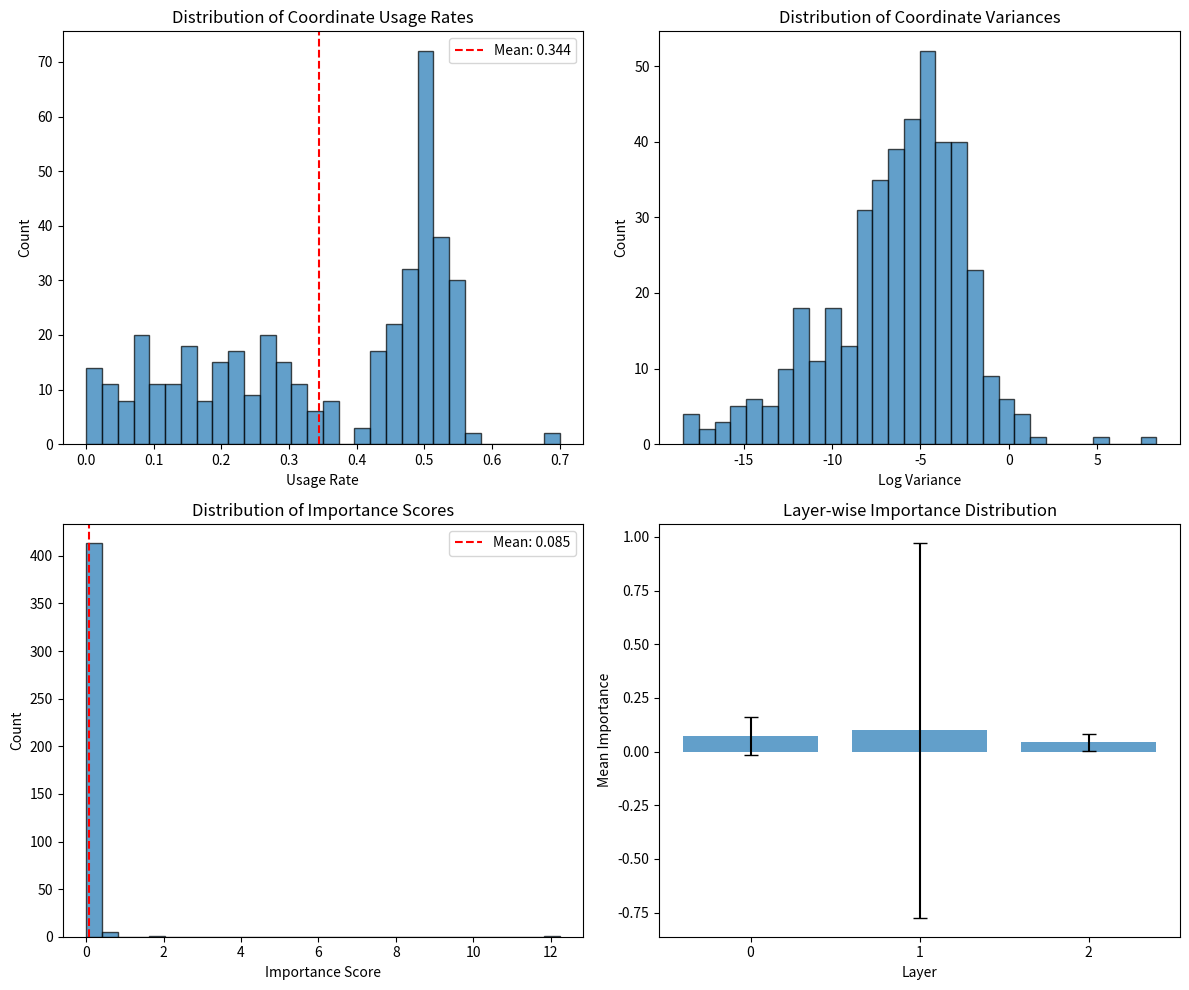

Write Python code to recreate this figure.
"""
Simplified Moduli Space Pruning Demonstration
This version demonstrates the concepts without requiring PyTorch
"""

import numpy as np
import matplotlib.pyplot as plt
from typing import List, Dict, Tuple
import json

class SimpleNetwork:
    """Simplified neural network for demonstration"""
    
    def __init__(self, layers: List[int]):
        """
        Create a simple feedforward network
        layers: list of layer sizes, e.g., [10, 5, 2]
        """
        self.layers = layers
        self.weights = []
        
        # Initialize random weights
        for i in range(len(layers) - 1):
            W = np.random.randn(layers[i+1], layers[i]) * 0.1
            self.weights.append(W)
    
    def forward(self, x: np.ndarray) -> np.ndarray:
        """Simple forward pass with ReLU activation"""
        activation = x
        self.activations = [x]
        
        for i, W in enumerate(self.weights):
            pre_activation = W @ activation
            if i < len(self.weights) - 1:  # ReLU for hidden layers
                activation = np.maximum(0, pre_activation)
            else:  # No activation for output layer
                activation = pre_activation
            self.activations.append(activation)
        
        return activation
    
    def get_num_parameters(self) -> int:
        """Count total parameters"""
        return sum(W.size for W in self.weights)
    
    def get_sparsity(self) -> float:
        """Calculate sparsity (fraction of zero weights)"""
        total = 0
        zeros = 0
        for W in self.weights:
            total += W.size
            zeros += np.sum(W == 0)
        return zeros / total if total > 0 else 0


class ModuliCoordinate:
    """Represents a coordinate in the moduli space"""
    
    def __init__(self, idx: int, layer: int, position: Tuple[int, int]):
        self.idx = idx
        self.layer = layer
        self.position = position  # (row, col) in weight matrix
        self.usage_rate = 0.0
        self.variance = 0.0
        self.importance = 0.0
        self.values = []
    
    def update_stats(self):
        """Update statistics from collected values"""
        if len(self.values) > 0:
            self.usage_rate = np.mean(np.abs(self.values) > 1e-6)
            self.variance = np.var(self.values)
            # Simple importance score
            self.importance = self.usage_rate * np.sqrt(self.variance + 1e-8)


class SimplifiedModuliAnalyzer:
    """Simplified version of moduli space analysis"""
    
    def __init__(self, network: SimpleNetwork):
        self.network = network
        self.coordinates = []
        self._create_coordinates()
    
    def _create_coordinates(self):
        """Create coordinate objects for each weight"""
        idx = 0
        for layer_idx, W in enumerate(self.network.weights):
            for i in range(W.shape[0]):
                for j in range(W.shape[1]):
                    coord = ModuliCoordinate(idx, layer_idx, (i, j))
                    self.coordinates.append(coord)
                    idx += 1
    
    def analyze_data(self, X: np.ndarray, num_samples: int = 100):
        """Analyze coordinate usage on data"""
        print(f"Analyzing {min(num_samples, len(X))} samples...")
        
        for sample_idx in range(min(num_samples, len(X))):
            x = X[sample_idx]
            
            # Forward pass to get activations
            _ = self.network.forward(x)
            
            # Compute data representation (simplified W_x^f)
            coord_idx = 0
            for layer_idx, W in enumerate(self.network.weights):
                input_activation = self.network.activations[layer_idx]
                output_activation = self.network.activations[layer_idx + 1]
                
                for i in range(W.shape[0]):
                    for j in range(W.shape[1]):
                        # Simplified version of W_x^f from the paper
                        if np.abs(input_activation[j]) > 1e-6:
                            value = W[i, j] * output_activation[i] / (input_activation[j] + 1e-8)
                        else:
                            value = 0
                        
                        self.coordinates[coord_idx].values.append(value)
                        coord_idx += 1
        
        # Update statistics for all coordinates
        for coord in self.coordinates:
            coord.update_stats()
    
    def get_pruning_mask(self, pruning_ratio: float = 0.5) -> List[np.ndarray]:
        """Get pruning masks based on coordinate importance"""
        
        # Sort coordinates by importance
        sorted_coords = sorted(self.coordinates, key=lambda c: c.importance)
        
        # Select coordinates to prune
        n_prune = int(len(sorted_coords) * pruning_ratio)
        coords_to_prune = sorted_coords[:n_prune]
        
        # Create masks
        masks = []
        for W in self.network.weights:
            masks.append(np.ones_like(W))
        
        # Apply pruning decisions to masks
        for coord in coords_to_prune:
            layer_idx = coord.layer
            i, j = coord.position
            masks[layer_idx][i, j] = 0
        
        return masks
    
    def visualize_analysis(self):
        """Visualize coordinate importance analysis"""
        
        fig, axes = plt.subplots(2, 2, figsize=(12, 10))
        
        # Usage rates
        usage_rates = [c.usage_rate for c in self.coordinates]
        axes[0, 0].hist(usage_rates, bins=30, edgecolor='black', alpha=0.7)
        axes[0, 0].set_xlabel('Usage Rate')
        axes[0, 0].set_ylabel('Count')
        axes[0, 0].set_title('Distribution of Coordinate Usage Rates')
        axes[0, 0].axvline(np.mean(usage_rates), color='red', linestyle='--', 
                          label=f'Mean: {np.mean(usage_rates):.3f}')
        axes[0, 0].legend()
        
        # Variances
        variances = [c.variance for c in self.coordinates]
        axes[0, 1].hist(np.log(np.array(variances) + 1e-8), bins=30, 
                       edgecolor='black', alpha=0.7)
        axes[0, 1].set_xlabel('Log Variance')
        axes[0, 1].set_ylabel('Count')
        axes[0, 1].set_title('Distribution of Coordinate Variances')
        
        # Importance scores
        importance = [c.importance for c in self.coordinates]
        axes[1, 0].hist(importance, bins=30, edgecolor='black', alpha=0.7)
        axes[1, 0].set_xlabel('Importance Score')
        axes[1, 0].set_ylabel('Count')
        axes[1, 0].set_title('Distribution of Importance Scores')
        axes[1, 0].axvline(np.mean(importance), color='red', linestyle='--',
                          label=f'Mean: {np.mean(importance):.3f}')
        axes[1, 0].legend()
        
        # Layer-wise importance
        layer_importance = {}
        for coord in self.coordinates:
            if coord.layer not in layer_importance:
                layer_importance[coord.layer] = []
            layer_importance[coord.layer].append(coord.importance)
        
        layers = sorted(layer_importance.keys())
        means = [np.mean(layer_importance[l]) for l in layers]
        stds = [np.std(layer_importance[l]) for l in layers]
        
        axes[1, 1].bar(layers, means, yerr=stds, capsize=5, alpha=0.7)
        axes[1, 1].set_xlabel('Layer')
        axes[1, 1].set_ylabel('Mean Importance')
        axes[1, 1].set_title('Layer-wise Importance Distribution')
        axes[1, 1].set_xticks(layers)
        
        plt.tight_layout()
        plt.savefig('moduli_analysis_demo.png', dpi=150, bbox_inches='tight')
        plt.show()
        
        return fig


def demonstrate_moduli_pruning():
    """Complete demonstration of moduli space pruning"""
    
    print("="*60)
    print("Moduli Space Coordinate Pruning - Demonstration")
    print("="*60)
    
    # 1. Create network
    print("\n1. Creating network...")
    network = SimpleNetwork([10, 20, 10, 2])
    print(f"   Network architecture: {network.layers}")
    print(f"   Total parameters: {network.get_num_parameters()}")
    
    # 2. Generate synthetic data
    print("\n2. Generating synthetic data...")
    np.random.seed(42)
    X_train = np.random.randn(500, 10)
    
    # 3. Analyze moduli space
    print("\n3. Analyzing moduli space coordinates...")
    analyzer = SimplifiedModuliAnalyzer(network)
    analyzer.analyze_data(X_train, num_samples=100)
    
    # Print statistics
    coords = analyzer.coordinates
    avg_usage = np.mean([c.usage_rate for c in coords])
    avg_importance = np.mean([c.importance for c in coords])
    
    print(f"   Number of coordinates: {len(coords)}")
    print(f"   Average usage rate: {avg_usage:.3f}")
    print(f"   Average importance: {avg_importance:.3f}")
    
    # 4. Theoretical analysis
    print("\n4. Theoretical Properties:")
    num_edges = network.get_num_parameters()
    num_hidden = sum(network.layers[1:-1])  # Hidden vertices
    moduli_dim = num_edges - num_hidden
    
    print(f"   Number of edges (#E): {num_edges}")
    print(f"   Number of hidden vertices (#Ṽ): {num_hidden}")
    print(f"   Moduli space dimension: {moduli_dim}")
    print(f"   Dimension ratio: {moduli_dim/num_edges:.2%}")
    
    # 5. Apply pruning
    print("\n5. Applying moduli space pruning...")
    pruning_ratios = [0.3, 0.5, 0.7]
    
    results = []
    for ratio in pruning_ratios:
        masks = analyzer.get_pruning_mask(ratio)
        
        # Apply masks
        original_weights = [W.copy() for W in network.weights]
        for i, mask in enumerate(masks):
            network.weights[i] = network.weights[i] * mask
        
        sparsity = network.get_sparsity()
        remaining_params = network.get_num_parameters() * (1 - sparsity)
        
        results.append({
            'ratio': ratio,
            'sparsity': sparsity,
            'remaining_params': int(remaining_params)
        })
        
        print(f"   Ratio {ratio:.1f}: Sparsity={sparsity:.2%}, "
              f"Remaining params={int(remaining_params)}")
        
        # Restore weights for next iteration
        network.weights = original_weights
    
    # 6. Visualize analysis
    print("\n6. Generating visualization...")
    fig = analyzer.visualize_analysis()
    
    # 7. Compare with baseline methods
    print("\n7. Comparison with baseline methods:")
    
    # Magnitude pruning (simplified)
    def magnitude_pruning(weights, ratio):
        all_weights = np.concatenate([W.flatten() for W in weights])
        threshold = np.percentile(np.abs(all_weights), ratio * 100)
        masks = []
        for W in weights:
            masks.append((np.abs(W) > threshold).astype(float))
        return masks
    
    # Random pruning
    def random_pruning(weights, ratio):
        masks = []
        for W in weights:
            mask = np.random.random(W.shape) > ratio
            masks.append(mask.astype(float))
        return masks
    
    print("\n   Method Comparison (50% pruning):")
    print("   " + "-"*40)
    
    # Moduli space result
    moduli_coords = sorted(analyzer.coordinates, key=lambda c: c.importance)
    moduli_pruned = sum(1 for c in moduli_coords[:len(moduli_coords)//2] 
                       if c.importance < np.median([c.importance for c in moduli_coords]))
    
    # Magnitude pruning comparison
    mag_masks = magnitude_pruning(network.weights, 0.5)
    mag_zeros = sum(np.sum(m == 0) for m in mag_masks)
    
    # Random pruning comparison  
    np.random.seed(42)
    rand_masks = random_pruning(network.weights, 0.5)
    rand_zeros = sum(np.sum(m == 0) for m in rand_masks)
    
    print(f"   Moduli Space: Pruned {moduli_pruned} low-importance coords")
    print(f"   Magnitude:    Pruned {mag_zeros} small weights")
    print(f"   Random:       Pruned {rand_zeros} random weights")
    
    # 8. Summary statistics
    print("\n8. Summary Statistics:")
    print("   " + "-"*40)
    
    # Coordinate statistics by layer
    layer_stats = {}
    for coord in analyzer.coordinates:
        if coord.layer not in layer_stats:
            layer_stats[coord.layer] = {
                'count': 0,
                'low_usage': 0,
                'high_importance': 0
            }
        layer_stats[coord.layer]['count'] += 1
        if coord.usage_rate < 0.1:
            layer_stats[coord.layer]['low_usage'] += 1
        if coord.importance > np.mean([c.importance for c in coords]):
            layer_stats[coord.layer]['high_importance'] += 1
    
    for layer, stats in sorted(layer_stats.items()):
        print(f"   Layer {layer}: {stats['count']} coords, "
              f"{stats['low_usage']} low-usage, "
              f"{stats['high_importance']} high-importance")
    
    # Save results
    with open('demo_results.json', 'w') as f:
        json.dump({
            'network_architecture': network.layers,
            'total_parameters': network.get_num_parameters(),
            'moduli_dimension': moduli_dim,
            'pruning_results': results,
            'coordinate_stats': {
                'total': len(coords),
                'avg_usage': float(avg_usage),
                'avg_importance': float(avg_importance)
            }
        }, f, indent=2)
    
    print("\n✓ Demonstration complete! Results saved to demo_results.json")
    print("  Visualization saved to moduli_analysis_demo.png")
    
    return analyzer, results


if __name__ == "__main__":
    # Run demonstration
    analyzer, results = demonstrate_moduli_pruning()
    
    print("\n" + "="*60)
    print("Key Insights from Moduli Space Pruning:")
    print("="*60)
    print("""
    1. COORDINATE INTERPRETATION: Each coordinate in the moduli space 
       represents a specific information pathway through the network.
       
    2. PRINCIPLED SELECTION: Unlike magnitude pruning which only considers
       weight values, we analyze how coordinates are actually used by data.
       
    3. INVARIANCE PROPERTIES: The pruning decisions are invariant under
       network isomorphisms (weight reparameterizations).
       
    4. THEORETICAL FOUNDATION: The moduli dimension (#E - #Ṽ) gives the
       true degrees of freedom after accounting for symmetries.
       
    5. DATA-DRIVEN: The importance scores incorporate usage patterns across
       the dataset, not just static weight properties.
    """)
